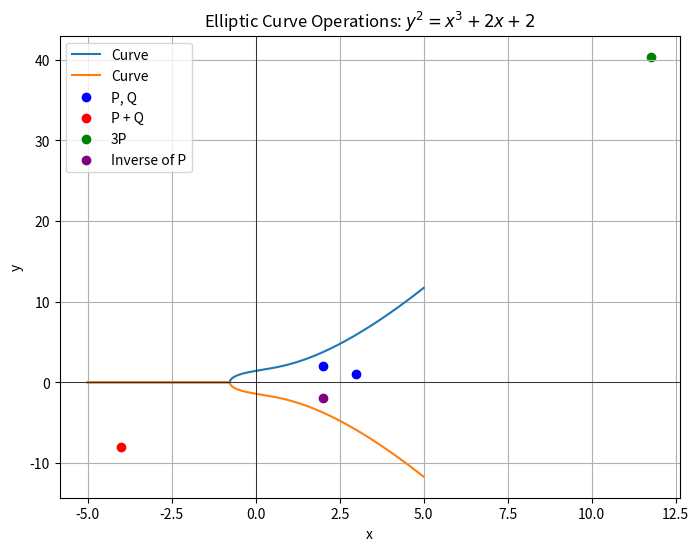

This figure's Python source:
import numpy as np
import matplotlib.pyplot as plt

class Point:
    def __init__(self, x, y):
        self.x = x
        self.y = y

    def __eq__(self, other):
        return self.x == other.x and self.y == other.y

    def __neg__(self):
        return Point(self.x, -self.y)

    def __add__(self, other):
        if self == other:
            slope = (3 * self.x**2) / (2 * self.y)
        else:
            slope = (other.y - self.y) / (other.x - self.x)
        x3 = slope**2 - self.x - other.x
        y3 = slope * (self.x - x3) - self.y
        return Point(x3, y3)

    def __mul__(self, n):
        if n == 0:
            return None
        result = None
        addend = self
        for _ in range(n.bit_length()):
            if n & 1:
                result = addend if result is None else result + addend
            addend = addend + addend
            n >>= 1
        return result

    def inverse(self):
        return Point(self.x, -self.y)

# Define the elliptic curve parameters
a = 2
b = 2

# Define the function representing the elliptic curve
def curve_function(x):
    return x**3 + a*x + b

# Define the x values
x_values = np.linspace(-5, 5, 400)
y_values_positive = np.sqrt(np.maximum(0, curve_function(x_values)))
y_values_negative = -np.sqrt(np.maximum(0, curve_function(x_values)))

# Plot the elliptic curve
plt.figure(figsize=(8, 6))
plt.plot(x_values, y_values_positive, label='Curve')
plt.plot(x_values, y_values_negative, label='Curve')

# Define points P and Q
P = Point(2, 2)
Q = Point(3, 1)

# Plot points P and Q
plt.scatter([P.x, Q.x], [P.y, Q.y], color='blue', label='P, Q')

# Point addition
R = P + Q
plt.scatter([R.x], [R.y], color='red', label='P + Q')

# Point multiplication
S = P * 3
plt.scatter([S.x], [S.y], color='green', label='3P')

# Inverse of a point
T = P.inverse()
plt.scatter([T.x], [T.y], color='purple', label='Inverse of P')

plt.title('Elliptic Curve Operations: $y^2 = x^3 + {}x + {}$'.format(a, b))
plt.xlabel('x')
plt.ylabel('y')
plt.grid(True)
plt.axhline(0, color='black',linewidth=0.5)
plt.axvline(0, color='black',linewidth=0.5)
plt.legend()
plt.show()
